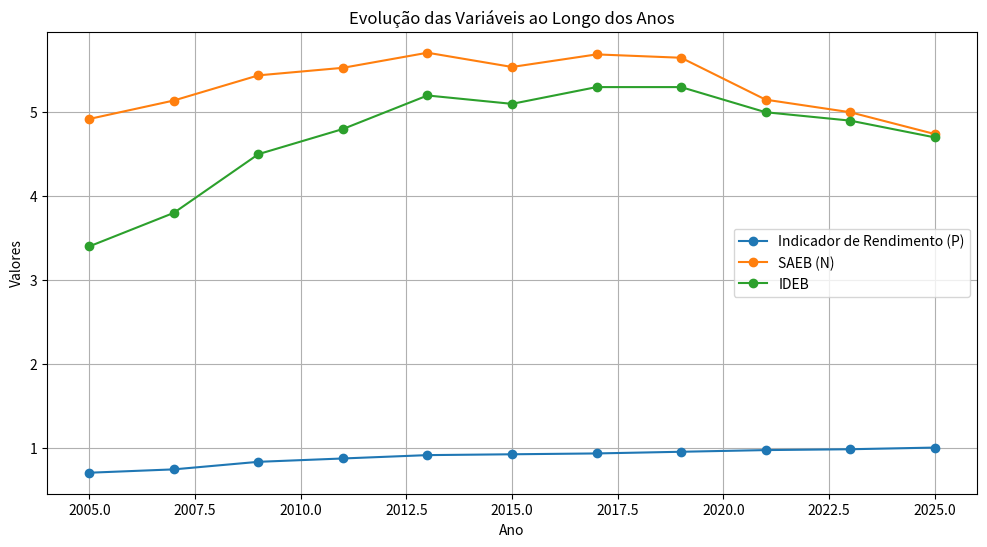

Generate this figure with matplotlib:
import pandas as pd
import matplotlib.pyplot as plt
import seaborn as sns

data = {
    'Ano': [2005, 2007, 2009, 2011, 2013, 2015, 2017, 2019, 2021, 2023, 2025],
    'Indicador de Rendimento (P)': [0.70, 0.74, 0.83, 0.87, 0.91, 0.92, 0.93, 0.95, 0.97, 0.98, 1.00],
    'SAEB (N)': [4.92, 5.14, 5.44, 5.53, 5.71, 5.54, 5.69, 5.65, 5.15, 5.00, 4.74],
    'IDEB': [3.4, 3.8, 4.5, 4.8, 5.2, 5.1, 5.3, 5.3, 5.0, 4.9, 4.7]
}

df = pd.DataFrame(data)

print(df)

plt.figure(figsize=(12, 6))

plt.plot(df['Ano'], df['Indicador de Rendimento (P)'], marker='o', label='Indicador de Rendimento (P)')
plt.plot(df['Ano'], df['SAEB (N)'], marker='o', label='SAEB (N)')
plt.plot(df['Ano'], df['IDEB'], marker='o', label='IDEB')

plt.xlabel('Ano')
plt.ylabel('Valores')
plt.title('Evolução das Variáveis ao Longo dos Anos')
plt.legend()
plt.grid(True)

plt.show()
